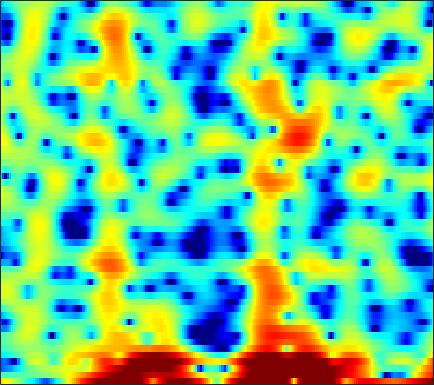

Values plotted in this chart, from the file beside it:
5.8053, 5.3824, 4.7749, 4.0902, 3.5192, 2.7135, 1.889, 1.2264, 0.30994, -0.63251, -1.5751, -2.3153, -3.3286, -4.0359, -4.5805, -5.3881, -6.3398, -7.2079, -8.4832, -9.8997, -11.084, -11.284, -10.368, -8.6804
-2.281, -2.281, -2.252, -2.2, -2.149, -2.075, -1.989, -1.921, -1.82, -1.703, -1.579, -1.483, -1.345, -1.201, -1.089, -0.9376, -0.7717, -0.6357, -0.4604, -0.2613, -0.02842, 0.1705, 0.4673, 0.8023
-10.81, -10.34, -9.722, -9.102, -8.608, -7.864, -7.014, -6.311, -5.319, -4.317, -3.337, -2.648, -1.823, -1.086, -0.5997, -0.03849, 0.4255, 0.7178, 1.042, 1.311, 1.53, 1.692, 1.895, 2.106
-11.02, -10.42, -10.36, -11.24, -12.76, -16.62, -20, -15.31, -9.522, -5.617, -2.847, -1.238, 0.4354, 1.674, 2.371, 3.019, 3.356, 3.415, 3.233, 2.73, 1.895, 1.04, -0.3656, -1.958
-5.302, -4.901, -4.436, -4.014, -3.708, -3.292, -2.789, -2.343, -1.663, -0.9107, -0.1362, 0.4225, 1.094, 1.627, 1.926, 2.184, 2.26, 2.19, 1.927, 1.458, 0.7903, 0.1858, -0.7005, -1.514
-3.364, -3.006, -2.542, -2.093, -1.764, -1.344, -0.9305, -0.6329, -0.2601, 0.08445, 0.3955, 0.5959, 0.8104, 0.9538, 1.011, 1.016, 0.9391, 0.8323, 0.6407, 0.409, 0.1604, -0.01574, -0.2044, -0.3107
-1.837, -1.504, -1.053, -0.6088, -0.2771, 0.1512, 0.5624, 0.8504, 1.191, 1.474, 1.689, 1.79, 1.839, 1.777, 1.656, 1.386, 0.9893, 0.6161, 0.01882, -0.6583, -1.372, -1.881, -2.441, -2.756
-2.289, -2.055, -1.627, -1.062, -0.5703, 0.1418, 0.8655, 1.385, 2.013, 2.54, 2.935, 3.13, 3.246, 3.187, 3.013, 2.594, 1.93, 1.25, 0.04324, -1.581, -3.805, -6.073, -10.56, -18.82
-8.95, -9.719, -9.719, -8.195, -6.504, -4.215, -2.196, -0.9084, 0.519, 1.643, 2.487, 2.954, 3.363, 3.538, 3.518, 3.296, 2.857, 2.383, 1.559, 0.5362, -0.6391, -1.558, -2.684, -3.43
-12.45, -13.72, -14.22, -11.9, -9.387, -6.306, -3.783, -2.236, -0.5503, 0.7654, 1.764, 2.332, 2.876, 3.188, 3.285, 3.247, 3.033, 2.77, 2.302, 1.726, 1.081, 0.5768, -0.07865, -0.6805
-8.168, -7.189, -5.944, -4.683, -3.708, -2.406, -1.161, -0.3054, 0.7067, 1.555, 2.227, 2.622, 2.995, 3.202, 3.255, 3.188, 2.969, 2.709, 2.237, 1.623, 0.8706, 0.224, -0.749, -1.815
-4.119, -3.113, -1.954, -0.9653, -0.3187, 0.4325, 1.068, 1.471, 1.919, 2.262, 2.518, 2.651, 2.762, 2.796, 2.773, 2.66, 2.432, 2.173, 1.686, 1.007, 0.1078, -0.7537, -2.185, -4.037
0.4313, 0.8688, 1.378, 1.773, 1.982, 2.136, 2.142, 2.052, 1.822, 1.497, 1.145, 0.9084, 0.6937, 0.6451, 0.7001, 0.8397, 0.9682, 0.9995, 0.8934, 0.5825, 0.0154, -0.5856, -1.649, -3.037
3.008, 3.214, 3.373, 3.38, 3.265, 2.915, 2.305, 1.643, 0.4331, -1.229, -3.397, -5.271, -7.221, -6.816, -5.314, -3.234, -1.617, -0.7521, -0.002864, 0.3577, 0.3979, 0.2504, -0.1307, -0.6798
3.134, 3.359, 3.513, 3.478, 3.321, 2.917, 2.246, 1.54, 0.2706, -1.45, -3.695, -5.639, -7.681, -7.22, -5.663, -3.538, -1.934, -1.083, -0.3422, 0.02606, 0.08975, -0.01982, -0.3129, -0.7116
1.865, 2.18, 2.456, 2.583, 2.581, 2.458, 2.211, 1.949, 1.512, 1.016, 0.5212, 0.2032, -0.06776, -0.1427, -0.08981, 0.06443, 0.1958, 0.2117, 0.06934, -0.2996, -0.903, -1.485, -2.4, -3.374
0.4418, 0.7147, 0.9823, 1.17, 1.272, 1.373, 1.463, 1.544, 1.673, 1.83, 2.005, 2.135, 2.286, 2.39, 2.422, 2.347, 2.098, 1.766, 1.071, 0.02508, -1.434, -2.866, -5.35, -8.568
-2.065, -1.952, -1.864, -1.878, -1.931, -1.984, -1.864, -1.57, -0.8673, 0.1059, 1.165, 1.918, 2.789, 3.453, 3.805, 4.028, 3.966, 3.72, 3.098, 2.11, 0.6782, -0.7101, -3.069, -5.995
-8.75, -8.223, -7.764, -7.919, -8.611, -10.57, -13.99, -15.56, -11.1, -6.284, -2.86, -0.9246, 1.035, 2.454, 3.216, 3.908, 4.261, 4.315, 4.136, 3.681, 2.984, 2.324, 1.34, 0.3089
-16.38, -13.64, -11.55, -10.55, -10.34, -10.55, -10.84, -10.49, -8.739, -6.177, -3.675, -2.034, -0.2209, 1.208, 2.033, 2.858, 3.393, 3.619, 3.707, 3.576, 3.27, 2.94, 2.406, 1.795
-10.7, -10.06, -9.154, -8.284, -7.673, -6.881, -6.044, -5.338, -4.26, -3.053, -1.794, -0.8668, 0.285, 1.284, 1.924, 2.606, 3.078, 3.302, 3.422, 3.358, 3.115, 2.829, 2.32, 1.695
-8.091, -7.671, -7.009, -6.299, -5.752, -4.998, -4.208, -3.574, -2.686, -1.73, -0.7411, -0.01213, 0.9205, 1.756, 2.303, 2.898, 3.308, 3.49, 3.56, 3.424, 3.08, 2.694, 2, 1.127
-8.222, -7.416, -6.501, -5.786, -5.356, -4.867, -4.385, -3.956, -3.197, -2.228, -1.096, -0.2019, 0.9582, 2.007, 2.674, 3.371, 3.846, 4.041, 4.08, 3.855, 3.37, 2.836, 1.888, 0.6583
-8.28, -7.004, -5.997, -5.644, -5.77, -6.462, -7.649, -8.565, -8.625, -6.609, -3.826, -1.897, 0.2513, 1.925, 2.902, 3.871, 4.493, 4.744, 4.794, 4.532, 3.954, 3.297, 2.127, 0.5932
-4.811, -4.242, -3.864, -4.004, -4.509, -5.849, -8.149, -10.5, -12, -8.486, -4.527, -2.208, 0.1701, 1.915, 2.902, 3.879, 4.486, 4.728, 4.774, 4.507, 3.913, 3.241, 2.022, 0.4103
-1.784, -1.567, -1.43, -1.485, -1.644, -1.958, -2.282, -2.415, -2.293, -1.762, -0.9108, -0.1726, 0.7981, 1.68, 2.243, 2.845, 3.249, 3.42, 3.454, 3.244, 2.778, 2.252, 1.289, -0.006064
0.285, 0.4016, 0.4529, 0.4031, 0.3129, 0.1536, -0.01762, -0.1288, -0.2278, -0.23, -0.1397, -0.01625, 0.2119, 0.4993, 0.7473, 1.073, 1.387, 1.58, 1.747, 1.779, 1.643, 1.41, 0.9079, 0.1796
2.037, 2.012, 1.891, 1.677, 1.459, 1.094, 0.6569, 0.2867, -0.2501, -0.8251, -1.396, -1.783, -2.154, -2.294, -2.21, -1.843, -1.263, -0.7623, -0.09928, 0.4783, 0.8951, 1.078, 1.14, 0.9949
3.086, 2.879, 2.543, 2.127, 1.753, 1.149, 0.3934, -0.3012, -1.421, -2.818, -4.512, -5.973, -8.009, -9.502, -9.586, -8.127, -5.976, -4.387, -2.509, -0.9647, 0.2514, 0.9567, 1.633, 2.02
2.457, 2.025, 1.493, 1.014, 0.657, 0.1157, -0.6211, -1.369, -2.709, -4.552, -7.052, -9.518, -13.98, -20.08, -21.02, -15.07, -10.34, -7.554, -4.502, -2.054, -0.1439, 0.996, 2.147, 2.909
-0.959, -2.09, -3.003, -2.955, -2.545, -2.015, -1.835, -2.028, -2.775, -4.115, -6.087, -8.001, -11.16, -14.97, -17.78, -16.64, -11.66, -8.25, -4.593, -1.778, 0.3915, 1.65, 2.928, 3.804
-6.189, -11.25, -24.7, -10.63, -6.638, -3.77, -2.305, -1.802, -1.752, -2.294, -3.363, -4.478, -6.399, -8.498, -9.667, -9.222, -6.813, -4.743, -2.275, -0.246, 1.378, 2.331, 3.287, 3.933
-2.377, -3.026, -3.4, -3.053, -2.464, -1.597, -0.9115, -0.5858, -0.3937, -0.4774, -0.7713, -1.085, -1.526, -1.86, -1.968, -1.799, -1.341, -0.8273, -0.05742, 0.7002, 1.362, 1.768, 2.169, 2.387
-0.2747, -0.1617, -0.003012, 0.1879, 0.3503, 0.5734, 0.7568, 0.8538, 0.9133, 0.8952, 0.8002, 0.6934, 0.5454, 0.396, 0.3116, 0.242, 0.2304, 0.2449, 0.2924, 0.3393, 0.3551, 0.3447, 0.2762, 0.09945
1.076, 1.409, 1.686, 1.834, 1.881, 1.881, 1.845, 1.805, 1.728, 1.643, 1.548, 1.467, 1.321, 1.129, 0.9521, 0.6355, 0.2572, -0.08276, -0.5776, -1.07, -1.5, -1.768, -2.062, -2.331
3.009, 3.167, 3.17, 2.983, 2.752, 2.367, 1.96, 1.684, 1.417, 1.285, 1.279, 1.313, 1.326, 1.234, 1.034, 0.5636, -0.2234, -1.023, -2.402, -4.031, -5.521, -6.139, -5.968, -5.155
5.037, 4.768, 4.19, 3.34, 2.527, 1.229, -0.2366, -1.281, -2.163, -2.085, -1.247, -0.4778, 0.4255, 0.9792, 1.111, 0.879, 0.09136, -0.9293, -3.059, -6.594, -13.35, -22.73, -11.98, -6.659
4.97, 4.338, 3.249, 1.829, 0.4726, -1.887, -5.299, -9.363, -23.4, -13.83, -6.711, -3.875, -1.456, 0.006186, 0.6621, 1.025, 0.919, 0.5364, -0.2822, -1.315, -2.23, -2.564, -2.342, -1.596
3.159, 2.335, 1.038, -0.4396, -1.625, -3.223, -4.724, -5.622, -6.142, -5.539, -4.115, -2.87, -1.359, -0.1432, 0.5302, 1.12, 1.399, 1.443, 1.335, 1.121, 0.8837, 0.7404, 0.6274, 0.5763
1.712, 0.6208, -1.152, -3.233, -4.799, -6.37, -6.655, -6.05, -4.772, -3.334, -1.952, -0.9935, 0.1257, 1.039, 1.569, 2.079, 2.354, 2.441, 2.41, 2.252, 2.004, 1.784, 1.448, 1.067
1.44, 0.2624, -1.957, -5.279, -9.144, -19.71, -14.68, -8.943, -4.773, -2.177, -0.3563, 0.672, 1.718, 2.448, 2.82, 3.115, 3.186, 3.114, 2.86, 2.456, 1.942, 1.496, 0.8616, 0.2145
2.126, 1.519, 0.4563, -0.7855, -1.659, -2.404, -2.305, -1.723, -0.6447, 0.4713, 1.434, 2.013, 2.576, 2.909, 3.005, 2.927, 2.642, 2.276, 1.607, 0.7365, -0.3114, -1.187, -2.37, -3.445
2.704, 2.491, 2.138, 1.788, 1.575, 1.419, 1.442, 1.565, 1.826, 2.123, 2.371, 2.489, 2.524, 2.395, 2.183, 1.724, 1.048, 0.3867, -0.7357, -2.187, -4.078, -5.815, -8.683, -11.84
2.962, 2.735, 2.455, 2.275, 2.219, 2.265, 2.397, 2.52, 2.679, 2.759, 2.716, 2.585, 2.266, 1.773, 1.3, 0.5561, -0.3373, -1.094, -2.271, -3.719, -5.587, -7.402, -10.61, -14.78
2.619, 1.877, 1.057, 0.7164, 0.8792, 1.489, 2.246, 2.758, 3.237, 3.432, 3.317, 3.02, 2.345, 1.381, 0.5144, -0.7182, -1.82, -2.473, -3.067, -3.502, -3.93, -4.337, -4.921, -5.472
1.123, -1.392, -6.49, -10.51, -6.288, -1.518, 1.334, 2.704, 3.799, 4.246, 4.112, 3.641, 2.486, 0.656, -1.258, -4.703, -8.707, -9.701, -7.221, -4.649, -2.975, -2.143, -1.424, -0.9474
0.8973, -0.4618, -2.256, -2.926, -2.173, -0.3763, 1.327, 2.284, 3.124, 3.448, 3.263, 2.785, 1.662, -0.05539, -1.813, -4.771, -7.734, -8.483, -6.949, -4.92, -3.397, -2.559, -1.767, -1.153
1.107, 0.9386, 0.8019, 0.8734, 1.089, 1.526, 2.036, 2.38, 2.703, 2.803, 2.641, 2.333, 1.681, 0.7702, -0.02054, -1.129, -2.118, -2.679, -3.18, -3.485, -3.698, -3.856, -4.002, -4.04
0.4941, 0.708, 0.9959, 1.32, 1.584, 1.972, 2.345, 2.601, 2.868, 3.003, 2.981, 2.85, 2.52, 1.998, 1.513, 0.7421, -0.1482, -0.8839, -1.985, -3.249, -4.731, -6.064, -8.018, -9.891
-1.048, -0.731, -0.2929, 0.1924, 0.5939, 1.179, 1.781, 2.223, 2.741, 3.144, 3.395, 3.471, 3.404, 3.138, 2.795, 2.152, 1.274, 0.441, -0.9113, -2.605, -4.796, -6.878, -10.63, -16.47
-4.051, -3.941, -3.668, -3.125, -2.49, -1.432, -0.219, 0.6682, 1.755, 2.678, 3.381, 3.748, 4.012, 4.026, 3.855, 3.39, 2.655, 1.92, 0.6918, -0.8048, -2.536, -3.932, -5.782, -7.326
-8.907, -10.02, -11.48, -11.46, -9.832, -6.774, -3.9, -2.038, 0.05462, 1.724, 3.003, 3.725, 4.381, 4.691, 4.714, 4.456, 3.88, 3.251, 2.139, 0.7344, -0.9092, -2.253, -4.119, -5.818
-12.29, -14.41, -18.39, -20.21, -16.12, -10.79, -6.711, -4.208, -1.436, 0.7645, 2.481, 3.481, 4.455, 5.028, 5.212, 5.135, 4.687, 4.107, 3.014, 1.511, -0.4536, -2.276, -5.342, -9.415
-12.69, -13.74, -14.84, -14.9, -13.76, -10.97, -7.72, -5.345, -2.507, -0.1313, 1.786, 2.92, 4.061, 4.809, 5.107, 5.181, 4.886, 4.415, 3.457, 2.106, 0.3367, -1.32, -3.963, -7.081
-13.39, -15.16, -19.49, -34.69, -23.96, -14.23, -8.997, -6.068, -2.992, -0.5907, 1.294, 2.416, 3.563, 4.341, 4.696, 4.878, 4.74, 4.43, 3.733, 2.737, 1.446, 0.3017, -1.399, -3.213
-10.89, -11.13, -11.4, -11.15, -10.22, -8.155, -5.754, -4.018, -1.941, -0.1581, 1.304, 2.206, 3.154, 3.821, 4.156, 4.378, 4.352, 4.177, 3.735, 3.046, 2.108, 1.253, -0.109, -1.766
-8.412, -7.79, -6.967, -6.04, -5.27, -4.125, -2.889, -1.955, -0.7803, 0.283, 1.199, 1.779, 2.41, 2.889, 3.149, 3.37, 3.443, 3.396, 3.201, 2.827, 2.268, 1.709, 0.7575, -0.4467
-6.872, -5.991, -4.92, -3.924, -3.226, -2.358, -1.555, -1.019, -0.3843, 0.1262, 0.5234, 0.7572, 1.012, 1.234, 1.393, 1.615, 1.841, 1.992, 2.136, 2.189, 2.114, 1.952, 1.592, 1.079
